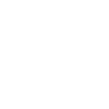
t = 0.00 s
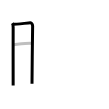
t = 2.25 s
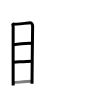
t = 4.50 s
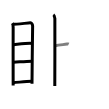
t = 6.50 s
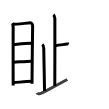
t = 8.75 s
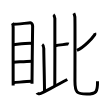
t = 11.00 s

The animated SVG that drew these frames (rendered in a browser with its animation timeline set to each time). Animation: 11 SMIL elements (animate=11); one cycle of 11.00 s.

<svg width="109px" height="109px" viewBox="0 0 px 109px" xmlns="http://www.w3.org/2000/svg" xmlns:xlink="http://www.w3.org/1999/xlink" xml:space="preserve" version="1.1"  baseProfile="full">
<path d="M12.38,23.08c0.62,0.92,0.78,2.44,0.78,4.23c0,1.79-0.11,56.36,0,58.17" style="fill:none;stroke:black;stroke-width:3;opacity:0">
  <animate attributeType="CSS" attributeName="opacity" from="0" to="1" begin="0s" dur="1s" repeatCount="0" fill="freeze" />
</path>
<path d="M13.7,24.28c1.8-0.02,14.96-1.34,16.6-1.43c1.37-0.07,2.33,1.51,2.33,3.18c0,6.14-0.63,43.6-0.63,57.61" style="fill:none;stroke:black;stroke-width:3;opacity:0">
  <animate attributeType="CSS" attributeName="opacity" from="0" to="1" begin="1s" dur="1s" repeatCount="0" fill="freeze" />
</path>
<path d="M13.67,44.69c4.97-0.47,13.55-1.53,17.58-1.3" style="fill:none;stroke:black;stroke-width:3;opacity:0">
  <animate attributeType="CSS" attributeName="opacity" from="0" to="1" begin="2s" dur="1s" repeatCount="0" fill="freeze" />
</path>
<path d="M13.81,62.27c4.77-0.21,11.44-1.02,18.07-1.09" style="fill:none;stroke:black;stroke-width:3;opacity:0">
  <animate attributeType="CSS" attributeName="opacity" from="0" to="1" begin="3s" dur="1s" repeatCount="0" fill="freeze" />
</path>
<path d="M13.11,82.69c4.9-0.26,12.62-1.42,18.81-1.39" style="fill:none;stroke:black;stroke-width:3;opacity:0">
  <animate attributeType="CSS" attributeName="opacity" from="0" to="1" begin="4s" dur="1s" repeatCount="0" fill="freeze" />
</path>
<path d="M53.33,14.87c0.85,0.57,1.36,2.57,1.53,3.72c0.17,1.14-0.06,55.03-0.06,67.33" style="fill:none;stroke:black;stroke-width:3;opacity:0">
  <animate attributeType="CSS" attributeName="opacity" from="0" to="1" begin="5s" dur="1s" repeatCount="0" fill="freeze" />
</path>
<path d="M55.21,45.79c3.51-0.8,7.04-1.04,11.88-1.69c0.87-0.12,1.07-0.27,1.61,0" style="fill:none;stroke:black;stroke-width:3;opacity:0">
  <animate attributeType="CSS" attributeName="opacity" from="0" to="1" begin="6s" dur="1s" repeatCount="0" fill="freeze" />
</path>
<path d="M42.21,44.59c0.87,0.59,1.57,2.62,1.57,3.82c0,6.47,0.73,33.98,0.73,42.51" style="fill:none;stroke:black;stroke-width:3;opacity:0">
  <animate attributeType="CSS" attributeName="opacity" from="0" to="1" begin="7s" dur="1s" repeatCount="0" fill="freeze" />
</path>
<path d="M36.99,92.89c0.39,0.86,2.76,1.15,3.74,0.64c11.52-6.03,17.72-9.09,26.57-13.99" style="fill:none;stroke:black;stroke-width:3;opacity:0">
  <animate attributeType="CSS" attributeName="opacity" from="0" to="1" begin="8s" dur="1s" repeatCount="0" fill="freeze" />
</path>
<path d="M94.73,33c0.14,0.33,0.22,1.28-0.13,1.79c-2.31,3.27-10.22,12.27-17.67,15.61" style="fill:none;stroke:black;stroke-width:3;opacity:0">
  <animate attributeType="CSS" attributeName="opacity" from="0" to="1" begin="9s" dur="1s" repeatCount="0" fill="freeze" />
</path>
<path d="M73.78,13.25c0.78,1.27,0.83,2.11,1.09,3.8c0.26,1.69,0.08,52.81,0.08,64.32c0,11.51,2.2,12.67,11.75,12.67S97.75,92,97.51,81.27" style="fill:none;stroke:black;stroke-width:3;opacity:0">
  <animate attributeType="CSS" attributeName="opacity" from="0" to="1" begin="10s" dur="1s" repeatCount="0" fill="freeze" />
</path>
</svg>
